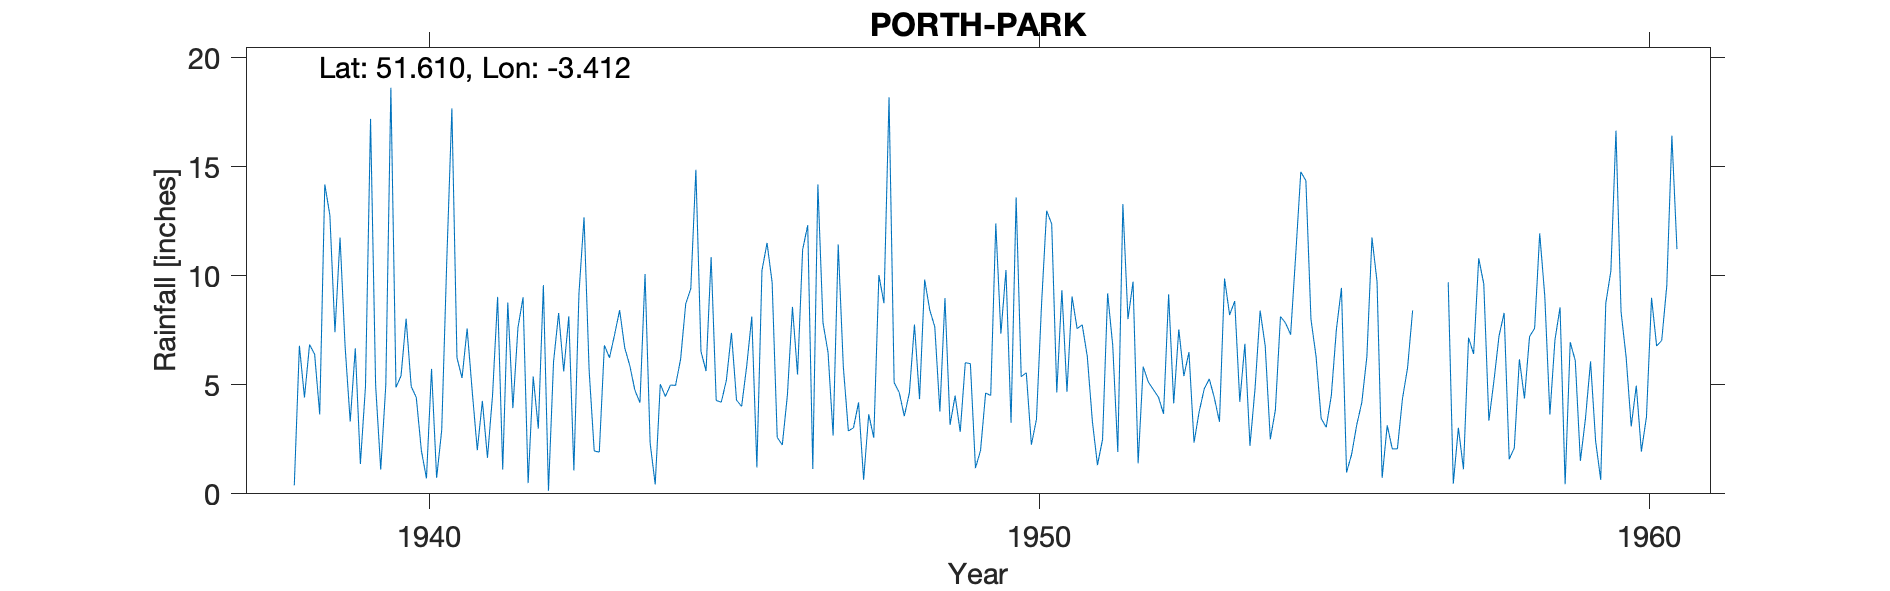

Data behind this chart, as committed beside it:
PORTH-PARK, , , , , , , , , , , , , , , , , , , , , , , 
Grid ref, ST023911, Long, -3.412, Lat, 51.61, Elevation, 400, ft, , , , , , , , , , , , , , , 
Station no, 4076/3, , , , , , , , , , , , , , , , , , , , , , 
, 1931, 1932, 1933, 1934, 1935, 1936, 1937, 1938, 1939, 1940, 1941, 1942, 1943, 1944, 1945, 1946, 1947, 1948, 1949, 1950, 1951, 1952, 1953
January, , , , , , , , , 11.75, 5.41, 5.31, 9.01, 12.68, 10.08, 5.63, 11.5, 6.48, 18.18, 3.16, 3.26, 9.05, 9.73, 2.35
February, , , , , , , , , 6.74, 8.03, 7.58, 0.49, 5.66, 2.33, 10.86, 9.69, 2.67, 5.1, 4.5, 13.59, 7.57, 1.4, 3.76
March, , , , , , , , , 3.31, 4.92, 4.71, 5.38, 1.97, 0.43, 4.28, 2.59, 11.43, 4.65, 2.84, 5.37, 7.75, 5.83, 4.81
April, , , , , , , , 0.39, 6.67, 4.42, 2, 2.99, 1.91, 5.03, 4.2, 2.24, 5.85, 3.56, 6.01, 5.55, 6.3, 5.13, 5.27
May, , , , , , , , 6.79, 1.37, 1.98, 4.26, 9.57, 6.81, 4.46, 5.21, 4.51, 2.88, 4.63, 5.97, 2.25, 3.32, 4.78, 4.39
June, , , , , , , , 4.42, 4.91, 0.71, 1.65, 0.14, 6.24, 4.99, 7.38, 8.57, 3.03, 7.76, 1.18, 3.42, 1.32, 4.43, 3.3
July, , , , , , , , 6.84, 17.19, 5.73, 4.52, 6.05, 7.29, 4.97, 4.29, 5.47, 4.19, 4.34, 1.99, 8.68, 2.49, 3.67, 9.87
August, , , , , , , , 6.4, 4.98, 0.73, 9.03, 8.29, 8.42, 6.18, 4.01, 11.19, 0.64, 9.82, 4.62, 12.98, 9.19, 9.15, 8.2
September, , , , , , , , 3.64, 1.11, 2.92, 1.11, 5.61, 6.7, 8.71, 5.86, 12.32, 3.65, 8.44, 4.51, 12.37, 6.81, 4.15, 8.84
October, , , , , , , , 14.19, 4.99, 10.72, 8.77, 8.14, 5.88, 9.41, 8.13, 1.14, 2.57, 7.65, 12.4, 4.65, 1.92, 7.54, 4.22
November, , , , , , , , 12.77, 18.62, 17.67, 3.93, 1.07, 4.75, 14.86, 1.21, 14.19, 10.03, 3.77, 7.34, 9.34, 13.29, 5.4, 6.88
December, , , , , , , , 7.41, 4.88, 6.24, 7.62, 9.19, 4.18, 6.53, 10.24, 7.85, 8.74, 8.97, 10.26, 4.68, 8.01, 6.5, 2.2
Total, , , , , , , , , 86.52, 69.48, 60.49, 65.93, 72.49, 77.98, 71.3, 91.26, 62.16, 86.87, 64.78, 86.14, 77.02, 67.71, 64.09
Note on TYR: Gauge missing Sep 1957 unti…, , , , , , , , , , , , , , , , , , , , , , , 
